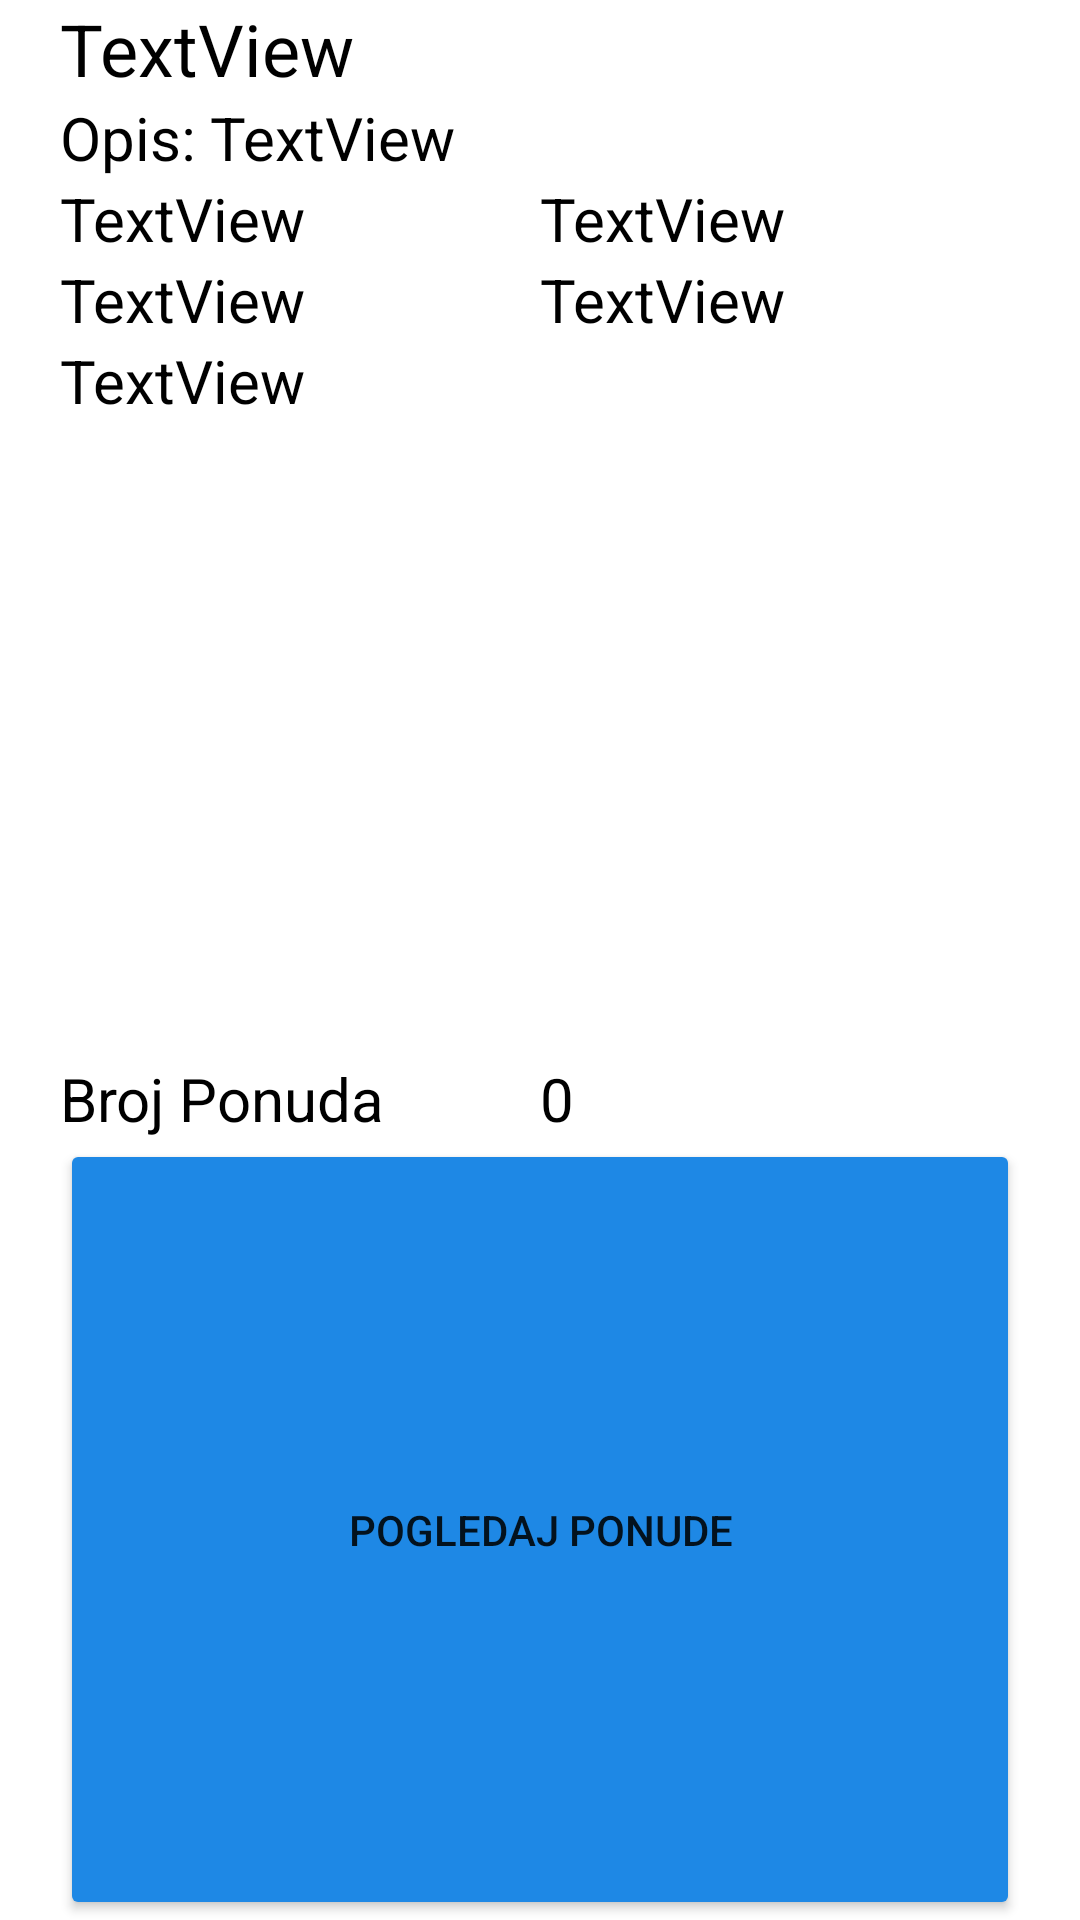

Layout XML and referenced resources for this Android screen:
<!-- AndroidManifest.xml: application theme Theme.Roomzia -->
<!-- res/layout/adsrow.xml -->
<?xml version="1.0" encoding="utf-8"?>
<LinearLayout
    xmlns:android="http://schemas.android.com/apk/res/android"
    android:layout_width="match_parent"
    android:layout_height="wrap_content"
    android:orientation="horizontal"
    android:weightSum="2"
    android:layout_marginTop="10dp">

    <LinearLayout
        android:layout_width="match_parent"
        android:layout_height="match_parent"
        android:layout_weight="1"
        android:orientation="vertical"
        android:background="@drawable/layout_bg"
        android:layout_marginStart="10dp"
        android:layout_marginEnd="10dp">

        <LinearLayout
            android:layout_width="match_parent"
            android:layout_height="wrap_content"
            android:orientation="horizontal"
            android:layout_marginStart="10dp"
            android:layout_marginEnd="10dp">
            <TextView
                android:id="@+id/textViewNaslov"
                android:layout_width="wrap_content"
                android:layout_height="wrap_content"
                android:text="TextView"
                android:textSize="24dp"
                android:textColor="@color/black"/>

            <TextView
                android:id="@+id/textViewKvadratura"
                android:layout_width="match_parent"
                android:layout_height="wrap_content"
                android:text=""
                android:textColor="@color/black"
                android:textSize="20dp"
                android:textAlignment="viewEnd"/>
        </LinearLayout>
        <LinearLayout
            android:layout_width="match_parent"
            android:layout_height="wrap_content"
            android:orientation="horizontal"
            android:layout_marginStart="10dp"
            android:layout_marginEnd="10dp">

            <TextView
                android:id="@+id/opis"
                android:layout_width="100dp"
                android:layout_height="wrap_content"
                android:layout_weight="1"
                android:text="@string/opisP"
                android:textSize="20dp"
                android:textColor="@color/black"/>

            <TextView
                android:id="@+id/textViewOpis"
                android:layout_width="match_parent"
                android:layout_height="wrap_content"
                android:layout_weight="1"
                android:text="TextView"
                android:textSize="20dp"
                android:textColor="@color/black"/>
        </LinearLayout>
        <LinearLayout
            android:layout_width="match_parent"
            android:layout_height="wrap_content"
            android:orientation="horizontal"
            android:layout_marginStart="10dp"
            android:layout_marginEnd="10dp">

            <TextView
                android:id="@+id/textViewGrad"
                android:layout_width="match_parent"
                android:layout_height="wrap_content"
                android:layout_weight="1"
                android:text="TextView"
                android:textSize="20dp"
                android:textColor="@color/black"/>
            <TextView
                android:id="@+id/textViewUlica"
                android:layout_width="match_parent"
                android:layout_height="wrap_content"
                android:layout_weight="1"
                android:text="TextView"
                android:textSize="20dp"
                android:textColor="@color/black"/>
        </LinearLayout>
        <LinearLayout
            android:layout_width="match_parent"
            android:layout_height="wrap_content"
            android:orientation="horizontal"
            android:layout_marginStart="10dp"
            android:layout_marginEnd="10dp">

            <TextView
                android:id="@+id/textViewDatum"
                android:layout_width="match_parent"
                android:layout_height="wrap_content"
                android:layout_weight="1"
                android:text="TextView"
                android:textSize="20dp"
                android:textColor="@color/black"/>
            <TextView
                android:id="@+id/textViewVrijeme"
                android:layout_width="match_parent"
                android:layout_height="wrap_content"
                android:layout_weight="1"
                android:text="TextView"
                android:textSize="20dp"
                android:textColor="@color/black"/>
        </LinearLayout>
        <TextView
            android:id="@+id/textViewKontakt"
            android:layout_width="match_parent"
            android:layout_height="wrap_content"
            android:layout_marginEnd="10dp"
            android:layout_marginStart="10dp"
            android:layout_weight="1"
            android:text="TextView"
            android:textSize="20dp"
            android:textColor="@color/black"/>
        <LinearLayout
            android:layout_width="match_parent"
            android:layout_height="wrap_content"
            android:orientation="horizontal"
            android:layout_marginStart="10dp"
            android:layout_marginEnd="10dp">
        <TextView
            android:id="@+id/textViewBrojPonuda"
            android:layout_width="match_parent"
            android:layout_height="wrap_content"
            android:layout_weight="1"
            android:text="@string/brPonuda"
            android:textSize="20dp"
            android:textColor="@color/black"/>
            <TextView
                android:id="@+id/textViewBrojPonudaFunc"
                android:layout_width="match_parent"
                android:layout_height="wrap_content"
                android:layout_weight="1"
                android:text="0"
                android:textSize="20dp"
                android:textColor="@color/black"/>
        </LinearLayout>
        <TextView
            android:id="@+id/textViewidOglasa"
            android:layout_width="0dp"
            android:layout_height="0dp"
            android:text="0"
            android:visibility="invisible"/>

        <Button
            android:id="@+id/buttonPogledajPonude"
            android:layout_width="match_parent"
            android:layout_height="wrap_content"
            android:layout_weight="1"
            android:text="@string/buttonPogledajponude"
            android:layout_marginStart="10dp"
            android:layout_marginEnd="10dp"
            android:backgroundTint="#1E88E5"/>
        <LinearLayout
            android:layout_width="match_parent"
            android:layout_height="wrap_content">

        </LinearLayout>
    </LinearLayout>
</LinearLayout>
<!-- resources referenced by this layout -->
<resources>
  <!-- drawable layout_bg (drawable) -->
  <?xml version="1.0" encoding="utf-8"?>
  <shape xmlns:android="http://schemas.android.com/apk/res/android">
      <corners android:radius="15dp"></corners>
      <solid android:color="#ffffff"></solid>
  
  </shape>
  <string name="brPonuda">Broj Ponuda</string>
  <string name="buttonPogledajponude">Pogledaj ponude</string>
  <string name="opisP">Opis:</string>
  <style name="Theme.Roomzia" parent="Theme.MaterialComponents.DayNight.DarkActionBar">
          
          <item name="colorPrimary">@color/purple_500</item>
          <item name="colorPrimaryVariant">@color/purple_700</item>
          <item name="colorOnPrimary">@color/white</item>
          
          <item name="colorSecondary">@color/teal_200</item>
          <item name="colorSecondaryVariant">@color/teal_700</item>
          <item name="colorOnSecondary">@color/black</item>
          
          <item name="android:statusBarColor" tools:targetApi="l">?attr/colorPrimaryVariant</item>
          
      </style>
  <!-- not gathered from this repository: default colours our renderer supplied (Android Studio template values) -->
  <color name="purple_500">#FF6200EE</color>
  <color name="purple_700">#FF3700B3</color>
  <color name="teal_200">#FF03DAC5</color>
  <color name="teal_700">#FF018786</color>
  <color name="black">#FF000000</color>
  <color name="white">#FFFFFFFF</color>
</resources>
